Run: headless pygame with SDL's dummy video driver; simulated clock (each Clock.tick advances the game by its frame time, no real sleeping); random seed 0; keys injected as events and as key.get_pressed() state; mouse plan: one left click at the window centre at the start of phase 2, then a move to the lower-right quarter at the start of phase 3.
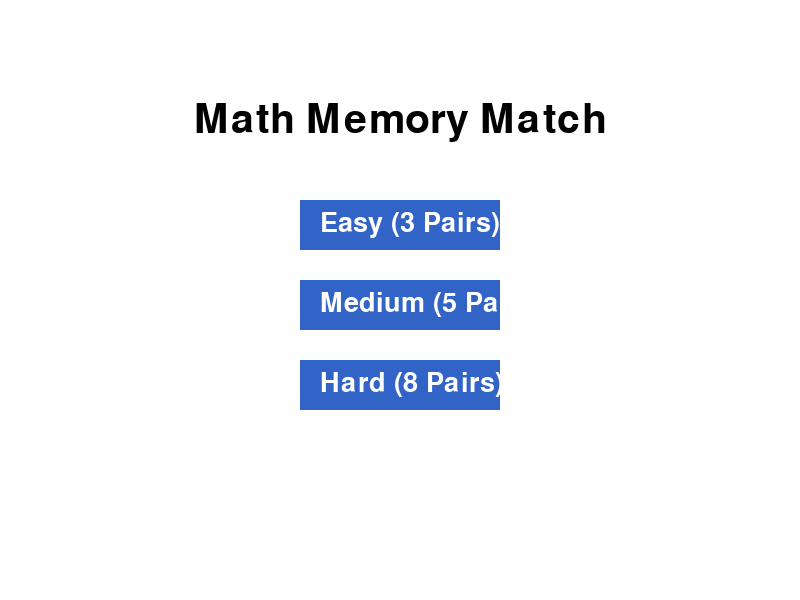
Frame 1 of 4 · flips 1–60 · no input
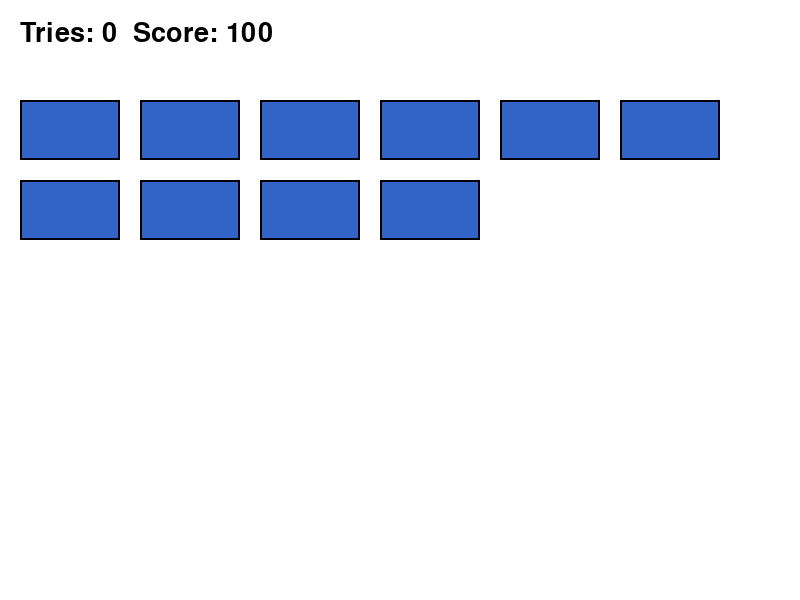
Frame 2 of 4 · flips 61–180 · clicked the window centre · tapped SPACE, RETURN · held RIGHT (→), D
Frame 3 of 4 · flips 181–300 · moved the mouse to the lower-right quarter · held DOWN (↓), S · screen unchanged from frame 2, image omitted
Frame 4 of 4 · flips 301–420 · held LEFT (←), A, UP (↑), W · screen unchanged from frame 3, image omitted

The pygame program that drew these frames:

import pygame
import random
import sys


pygame.init()


WIDTH, HEIGHT = 800, 600
screen = pygame.display.set_mode((WIDTH, HEIGHT))
pygame.display.set_caption("Math Memory Match")


font = pygame.font.SysFont(None, 40)
big_font = pygame.font.SysFont(None, 60)


WHITE = (255, 255, 255)
BLACK = (0, 0, 0)
BLUE = (50, 100, 200)
GREEN = (50, 200, 100)
RED = (200, 50, 50)


clock = pygame.time.Clock()


def generate_cards(pair_count):
    pairs = []
    for _ in range(pair_count):
        a = random.randint(2, 9)
        b = random.randint(2, 9)
        equation = f"{a} x {b}"
        answer = str(a * b)
        pairs.append((equation, answer))
    cards = []
    for pair in pairs:
        cards.extend(pair)
    random.shuffle(cards)
    return cards, pairs


def draw_text(text, font, color, x, y):
    rendered = font.render(text, True, color)
    screen.blit(rendered, (x, y))


def draw_menu():
    screen.fill(WHITE)
    title = big_font.render("Math Memory Match", True, BLACK)
    screen.blit(title, (WIDTH//2 - title.get_width()//2, 100))
    easy = pygame.Rect(WIDTH//2 - 100, 200, 200, 50)
    medium = pygame.Rect(WIDTH//2 - 100, 280, 200, 50)
    hard = pygame.Rect(WIDTH//2 - 100, 360, 200, 50)


    pygame.draw.rect(screen, BLUE, easy)
    pygame.draw.rect(screen, BLUE, medium)
    pygame.draw.rect(screen, BLUE, hard)


    draw_text("Easy (3 Pairs)", font, WHITE, easy.x + 20, easy.y + 10)
    draw_text("Medium (5 Pairs)", font, WHITE, medium.x + 20, medium.y + 10)
    draw_text("Hard (8 Pairs)", font, WHITE, hard.x + 20, hard.y + 10)


    return easy, medium, hard


def draw_cards(cards, revealed, cols):
    card_width = 100
    card_height = 60
    margin = 20
    for i, card in enumerate(cards):
        row = i // cols
        col = i % cols
        x = margin + col * (card_width + margin)
        y = margin + row * (card_height + margin) + 80
        rect = pygame.Rect(x, y, card_width, card_height)
        color = GREEN if revealed[i] else BLUE
        pygame.draw.rect(screen, color, rect)
        pygame.draw.rect(screen, BLACK, rect, 2)
        if revealed[i]:
            draw_text(str(card), font, BLACK, x + 10, y + 15)


def draw_stats(tries, score, feedback):
    draw_text(f"Tries: {tries}  Score: {score}", font, BLACK, 20, 20)
    if feedback != "":
        color = GREEN if feedback == "Correct!" else RED
        draw_text(feedback, font, color, WIDTH - 200, 20)


def draw_win_screen(tries, score):
    screen.fill(WHITE)
    msg = big_font.render(f"You Win! Tries: {tries}  Score: {score}", True, BLACK)
    screen.blit(msg, (WIDTH//2 - msg.get_width()//2, HEIGHT//3))


    play_again = pygame.Rect(WIDTH//2 - 100, HEIGHT//2, 200, 50)
    main_menu = pygame.Rect(WIDTH//2 - 100, HEIGHT//2 + 70, 200, 50)


    pygame.draw.rect(screen, BLUE, play_again)
    pygame.draw.rect(screen, BLUE, main_menu)


    draw_text("Play Again", font, WHITE, play_again.x + 40, play_again.y + 10)
    draw_text("Main Menu", font, WHITE, main_menu.x + 45, main_menu.y + 10)


    return play_again, main_menu


# Game variables
menu = True
playing = False
win_screen = False


cards = []
pairs = []
revealed = []
selected = []
matches = 0
tries = 0
score = 0
feedback = ""
cols = 0
check_time = 0
difficulty = 0


while True:
    screen.fill(WHITE)
    for event in pygame.event.get():
        if event.type == pygame.QUIT:
            pygame.quit()
            sys.exit()
        elif event.type == pygame.MOUSEBUTTONDOWN:
            mx, my = pygame.mouse.get_pos()
            if menu:
                easy_btn, med_btn, hard_btn = draw_menu()
                if easy_btn.collidepoint(mx, my):
                    difficulty = 3
                elif med_btn.collidepoint(mx, my):
                    difficulty = 5
                elif hard_btn.collidepoint(mx, my):
                    difficulty = 8
                else:
                    continue
                cards, pairs = generate_cards(difficulty)
                revealed = [False] * len(cards)
                selected = []
                matches = 0
                tries = 0
                score = 100
                feedback = ""
                cols = min(len(cards), 6)
                menu = False
                playing = True
                win_screen = False
                check_time = 0


            elif playing and not win_screen and check_time == 0:
                card_width = 100
                card_height = 60
                margin = 20
                for i in range(len(cards)):
                    row = i // cols
                    col = i % cols
                    x = margin + col * (card_width + margin)
                    y = margin + row * (card_height + margin) + 80
                    rect = pygame.Rect(x, y, card_width, card_height)
                    if rect.collidepoint(mx, my) and not revealed[i] and len(selected) < 2:
                        revealed[i] = True
                        selected.append(i)
                        if len(selected) == 2:
                            check_time = pygame.time.get_ticks() + 700


            elif win_screen:
                play_again_rect, menu_rect = draw_win_screen(tries, score)
                if play_again_rect.collidepoint(mx, my):
                    cards, pairs = generate_cards(difficulty)
                    revealed = [False] * len(cards)
                    selected = []
                    matches = 0
                    tries = 0
                    score = 100
                    feedback = ""
                    cols = min(len(cards), 6)
                    playing = True
                    win_screen = False
                    check_time = 0
                elif menu_rect.collidepoint(mx, my):
                    menu = True
                    playing = False
                    win_screen = False


    if playing and not win_screen:
        if check_time > 0 and pygame.time.get_ticks() >= check_time:
            i, j = selected
            tries += 1
            c1, c2 = cards[i], cards[j]
            if ("x" in c1 and c2.isdigit() and eval(c1.replace("x", "*")) == int(c2)) or \
               ("x" in c2 and c1.isdigit() and eval(c2.replace("x", "*")) == int(c1)):
                matches += 1
                feedback = "Correct!"
            else:
                revealed[i] = False
                revealed[j] = False
                feedback = "Wrong!"
            selected = []
            score = max(100 - tries * 5, 0)
            check_time = 0


        draw_cards(cards, revealed, cols)
        draw_stats(tries, score, feedback)


        if matches == len(pairs):
            playing = False
            win_screen = True


    elif menu:
        draw_menu()


    elif win_screen:
        draw_win_screen(tries, score)


    pygame.display.flip()
    clock.tick(30)
